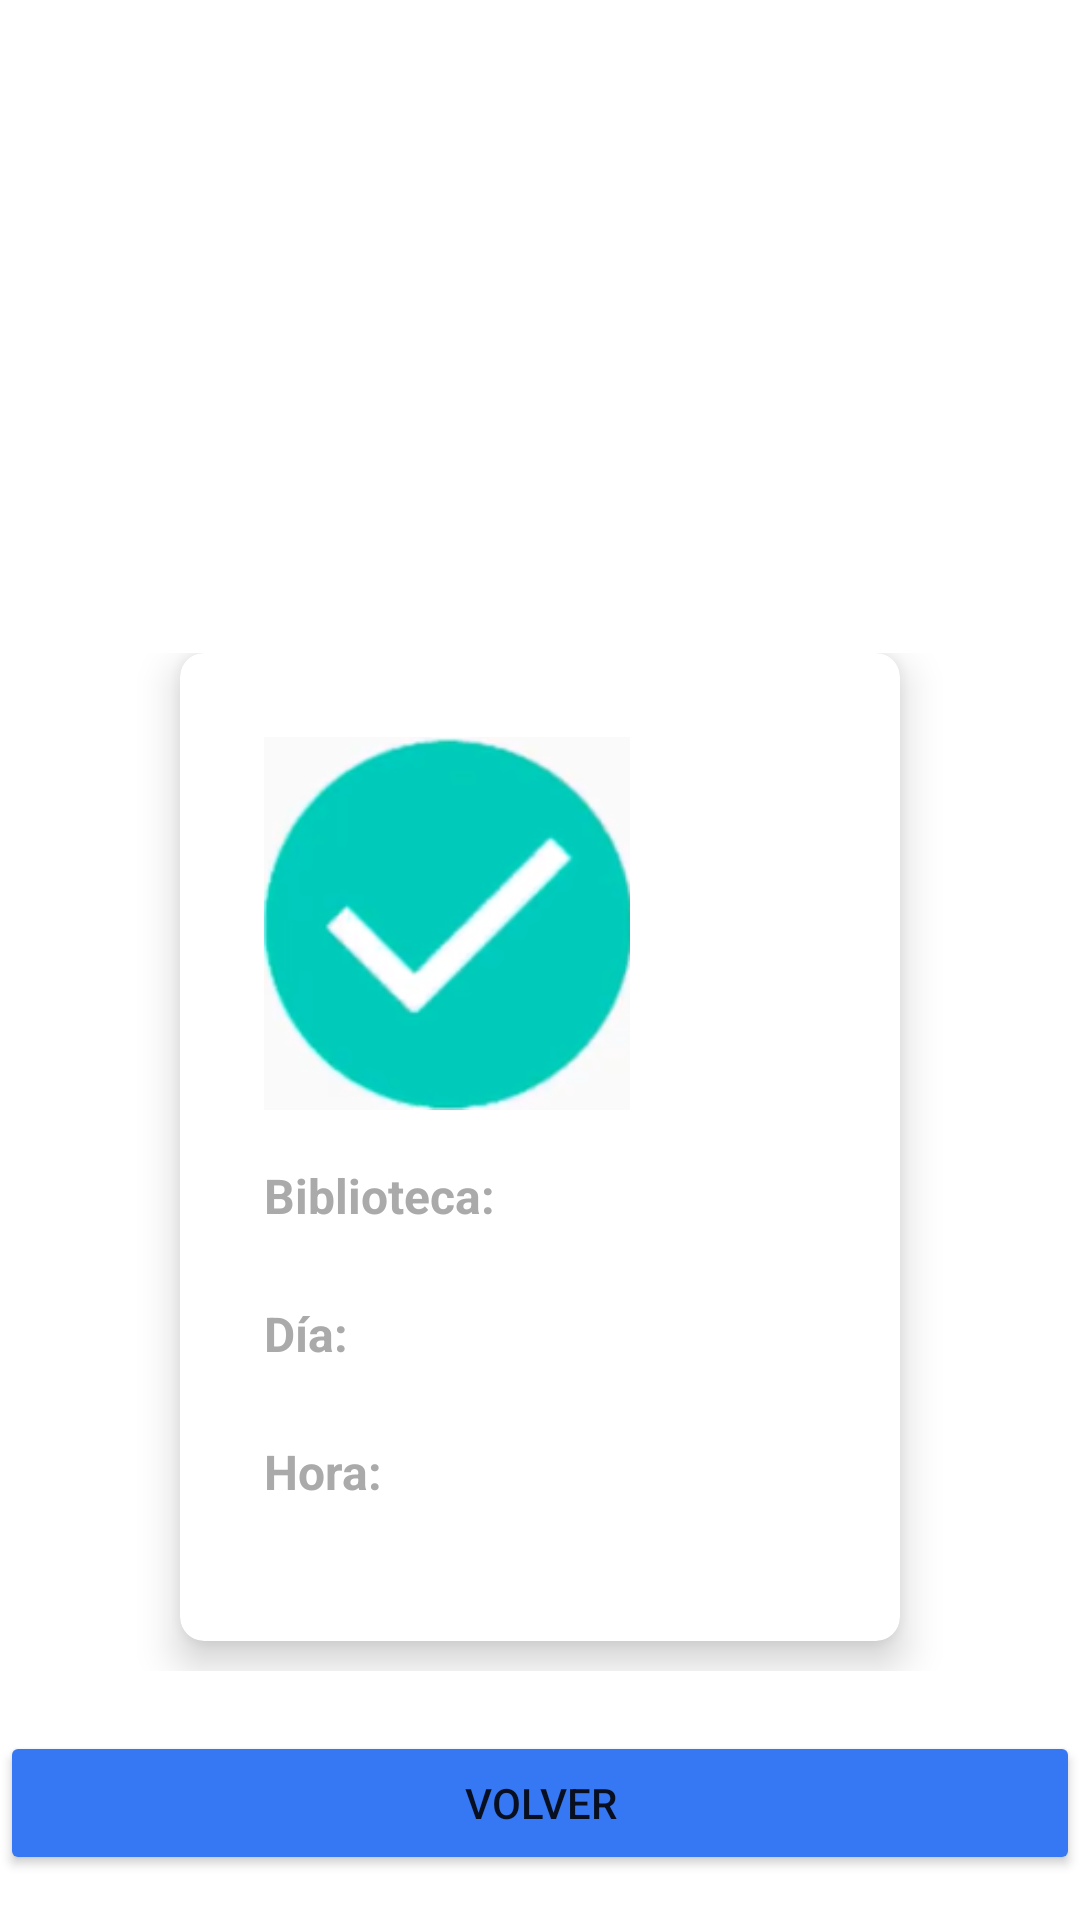

Here is an Android app screen rendered from its layout file. Give the layout XML and the strings, colors and styles it references.
<!-- AndroidManifest.xml: application theme Theme.AplicacionG10 -->
<!-- res/layout/activity_booking.xml -->
<?xml version="1.0" encoding="utf-8"?>
<android.widget.RelativeLayout xmlns:android="http://schemas.android.com/apk/res/android"
    xmlns:app="http://schemas.android.com/apk/res-auto"
    xmlns:tools="http://schemas.android.com/tools"
    android:layout_width="match_parent"
    android:layout_height="match_parent"
    tools:context=".SelectDateActivity">
    <LinearLayout
        android:orientation="vertical"
        android:background="@drawable/background"
        android:layout_width="match_parent"
        android:layout_height="match_parent">
        <RelativeLayout
            android:layout_weight="2"
            android:layout_width="match_parent"
            android:layout_height="0dp">
            <TextView
                android:id="@+id/textGrid"
                android:text="Reserva"
                android:textSize="34sp"
                android:textColor="@android:color/white"
                android:layout_centerInParent="true"
                android:layout_width="wrap_content"
                android:layout_height="wrap_content" />
        </RelativeLayout>
        <GridLayout
            android:id="@+id/mainGrid"
            android:columnCount="1"
            android:rowCount="1"
            android:alignmentMode="alignMargins"
            android:columnOrderPreserved="false"
            android:layout_weight="4"
            android:layout_width="match_parent"
            android:layout_height="0dp"
            android:layout_marginTop="8dp"
            android:padding="20dp">
            <androidx.cardview.widget.CardView
                android:layout_width="0dp"
                android:layout_height="0dp"
                android:layout_columnWeight="1"
                android:layout_rowWeight="1"
                android:layout_marginBottom="10dp"
                android:layout_marginLeft="40dp"
                android:layout_marginRight="40dp"
                app:cardElevation="8dp"
                app:cardCornerRadius="8dp">
                <LinearLayout
                    android:layout_gravity=""
                    android:layout_margin="28dp"
                    android:orientation="vertical"
                    android:layout_width="wrap_content"
                    android:layout_height="wrap_content">
                    <ImageView
                        android:layout_width="122dp"
                        android:layout_height="142dp"
                        android:layout_gravity="center_horizontal"
                        android:maxWidth="5dp"
                        android:maxHeight="9dp"
                        android:scaleType="fitStart"
                        android:src="@drawable/green_check"/>
                    <TextView
                        android:text="Biblioteca:"
                        android:textColor="@android:color/darker_gray"
                        android:textSize="16sp"
                        android:textStyle="bold"
                        android:layout_width = "match_parent"
                        android:layout_height="wrap_content"
                        android:gravity="left" />
                    <TextView
                        android:gravity="left"
                        android:textColor="@android:color/black"
                        android:textSize="18sp"
                        android:textStyle="bold"
                        android:layout_width="wrap_content"
                        android:layout_height="wrap_content"
                        android:id="@+id/booking_title"/>
                    <TextView
                        android:text="Día: "
                        android:textColor="@android:color/darker_gray"
                        android:textSize="16sp"
                        android:textStyle="bold"
                        android:layout_width="wrap_content"
                        android:layout_height="wrap_content"
                        android:gravity="left" />
                    <TextView
                        android:textColor="@android:color/black"
                        android:textSize="18sp"
                        android:textStyle="bold"
                        android:layout_width="wrap_content"
                        android:layout_height="wrap_content"
                        android:gravity="left"
                        android:id="@+id/booking_day"
                        />
                    <TextView
                        android:text="Hora: "
                        android:textColor="@android:color/darker_gray"
                        android:textSize="16sp"
                        android:textStyle="bold"
                        android:layout_width="wrap_content"
                        android:layout_height="wrap_content"
                        android:gravity="left" />
                    <TextView
                        android:textColor="@android:color/black"
                        android:textSize="18sp"
                        android:textStyle="bold"
                        android:layout_width="wrap_content"
                        android:layout_height="wrap_content"
                        android:gravity="left"
                        android:id="@+id/booking_hour"/>
                    <TextView
                        android:text="Dirección: "
                        android:textColor="@android:color/darker_gray"
                        android:textSize="16sp"
                        android:textStyle="bold"
                        android:layout_width="wrap_content"
                        android:layout_height="wrap_content"
                        android:gravity="left" />
                    <TextView
                        android:textColor="@android:color/black"
                        android:textSize="18sp"
                        android:textStyle="bold"
                        android:layout_width="wrap_content"
                        android:layout_height="wrap_content"
                        android:gravity="left"
                        android:id="@+id/booking_address"/>
                </LinearLayout>
            </androidx.cardview.widget.CardView>
        </GridLayout>
        <Button
            android:layout_height="wrap_content"
            android:layout_width="fill_parent"
            android:layout_alignParentBottom="true"
            android:backgroundTint="@color/blue"
            android:layout_marginBottom="15dp"
            android:text="Volver"
            android:layout_centerHorizontal="true"
            android:id="@+id/btn_go_back"/>
    </LinearLayout>
</android.widget.RelativeLayout>
<!-- resources referenced by this layout -->
<resources>
  <color name="blue">#3678F4</color>
  <!-- drawable green_check: png bitmap (drawable, 18894 bytes) -->
  <style name="Theme.AplicacionG10" parent="Theme.MaterialComponents.DayNight.DarkActionBar">
          
          <item name="colorPrimary">@color/purple_500</item>
          <item name="colorPrimaryVariant">@color/purple_700</item>
          <item name="colorOnPrimary">@color/white</item>
          
          <item name="colorSecondary">@color/teal_200</item>
          <item name="colorSecondaryVariant">@color/teal_700</item>
          <item name="colorOnSecondary">@color/black</item>
          
          <item name="android:statusBarColor" tools:targetApi="l">?attr/colorPrimaryVariant</item>
          
      </style>
  <color name="purple_500">#FF6200EE</color>
  <color name="purple_700">#FF3700B3</color>
  <color name="white">#FFFFFFFF</color>
  <color name="teal_200">#FF03DAC5</color>
  <color name="teal_700">#FF018786</color>
  <color name="black">#FF000000</color>
</resources>
